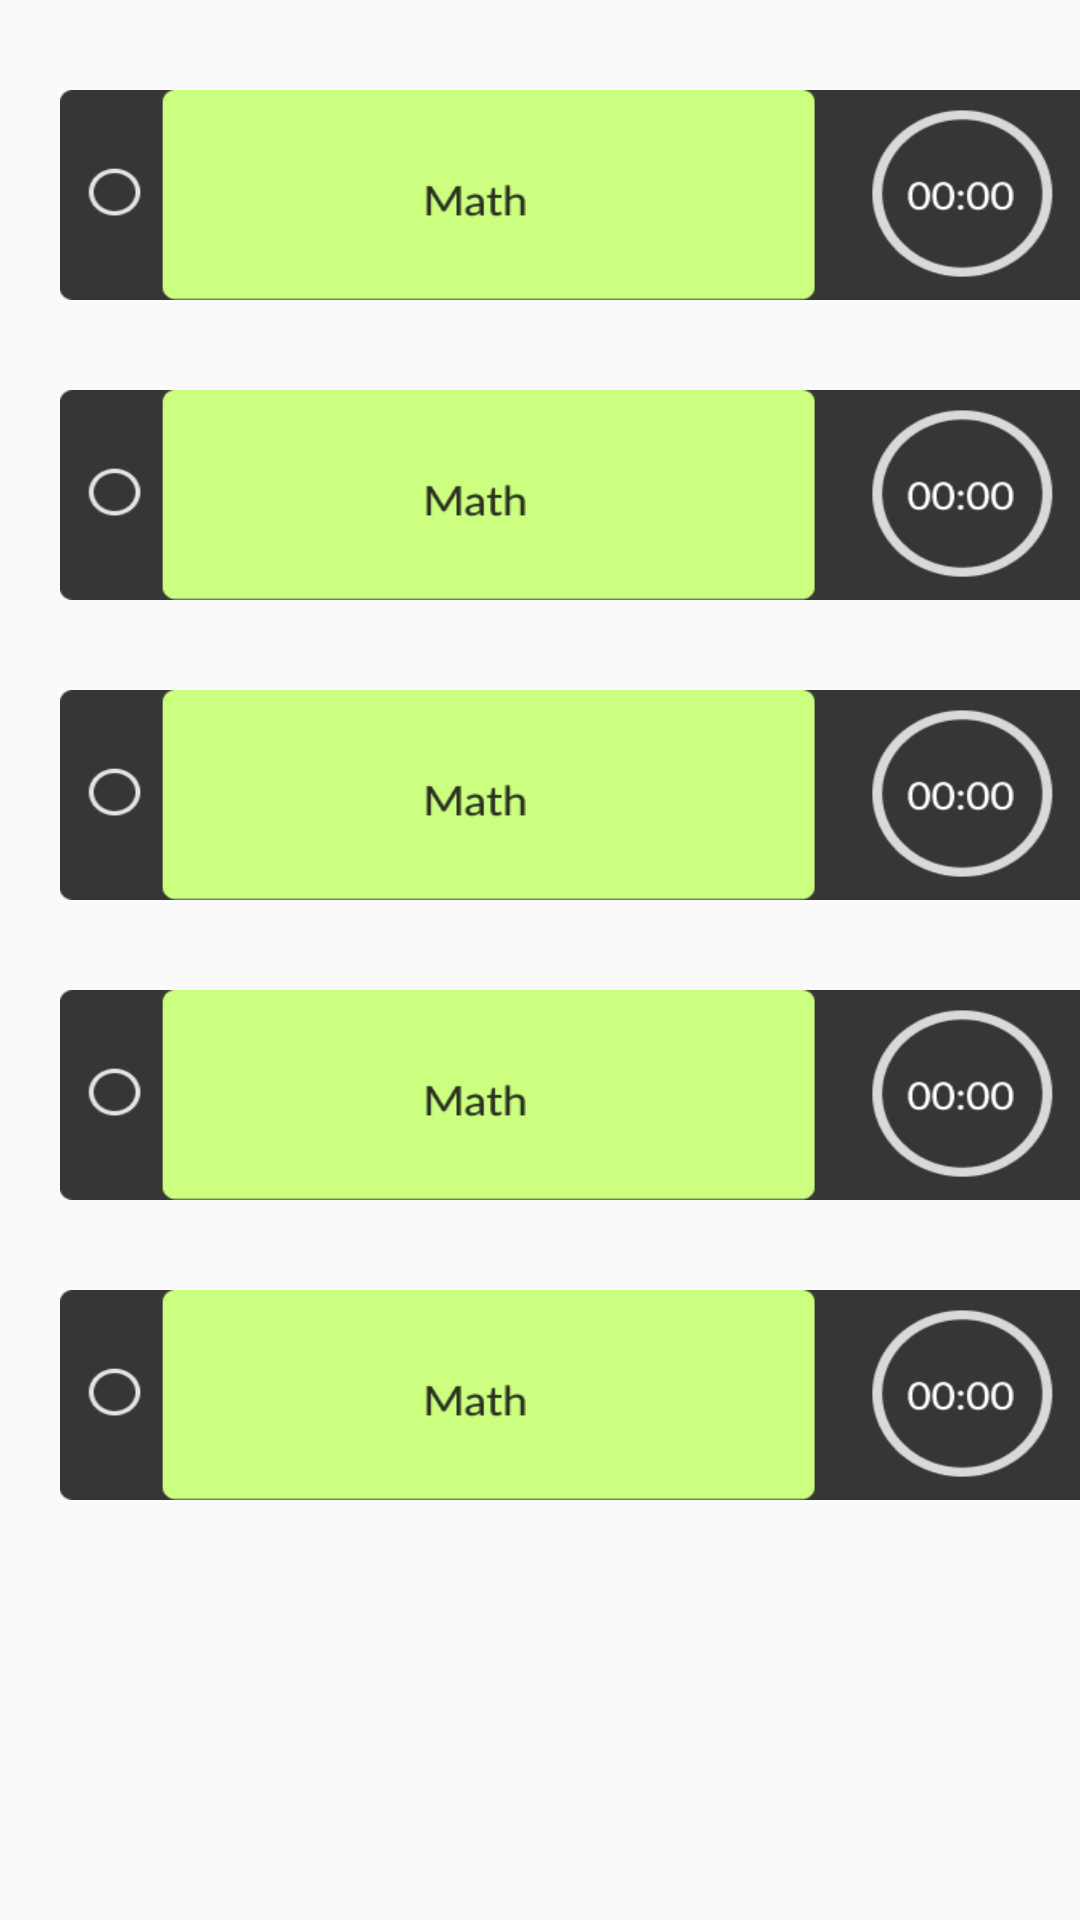

Here is an Android app screen rendered from its layout file. Give the layout XML and the strings, colors and styles it references.
<!-- AndroidManifest.xml: application theme Theme.Appproj -->
<!-- res/layout/subjectdashboard_main.xml -->
<?xml version="1.0" encoding="utf-8"?>
<LinearLayout xmlns:android="http://schemas.android.com/apk/res/android"
    android:layout_width="match_parent"
    android:layout_height="match_parent"
    android:orientation="vertical" >

    <EditText
        android:id="@+id/myEditText1"
        android:layout_width="350dp"
        android:layout_height="70dp"
        android:layout_marginStart="20dp"
        android:layout_marginTop="30dp"
        android:background="@drawable/img_16"
        android:padding="10dp"
        android:textColor="#000000" />

    <EditText
        android:id="@+id/myEditText2"
        android:layout_width="350dp"
        android:layout_height="70dp"
        android:layout_marginStart="20dp"
        android:layout_marginTop="30dp"
        android:background="@drawable/img_16"
        android:padding="10dp"
        android:textColor="#000000" />

    <EditText
        android:id="@+id/myEditText3"
        android:layout_width="350dp"
        android:layout_height="70dp"
        android:layout_marginStart="20dp"
        android:layout_marginTop="30dp"
        android:background="@drawable/img_16"
        android:padding="10dp"
        android:textColor="#000000" />

    <EditText
        android:id="@+id/myEditText4"
        android:layout_width="350dp"
        android:layout_height="70dp"
        android:layout_marginStart="20dp"
        android:layout_marginTop="30dp"
        android:background="@drawable/img_16"
        android:padding="10dp"
        android:textColor="#000000" />

    <EditText
        android:id="@+id/myEditText5"
        android:layout_width="350dp"
        android:layout_height="70dp"
        android:layout_marginStart="20dp"
        android:layout_marginTop="30dp"
        android:background="@drawable/img_16"
        android:padding="10dp"
        android:textColor="#000000" />





</LinearLayout>
<!-- resources referenced by this layout -->
<resources>
  <!-- drawable img_16: png bitmap (drawable, 6509 bytes) -->
  <style name="Theme.Appproj" parent="Base.Theme.Appproj" />
  <style name="Base.Theme.Appproj" parent="Theme.AppCompat.Light.NoActionBar">
          
          
          <item name="android:textColor">#000000</item>
      </style>
</resources>
